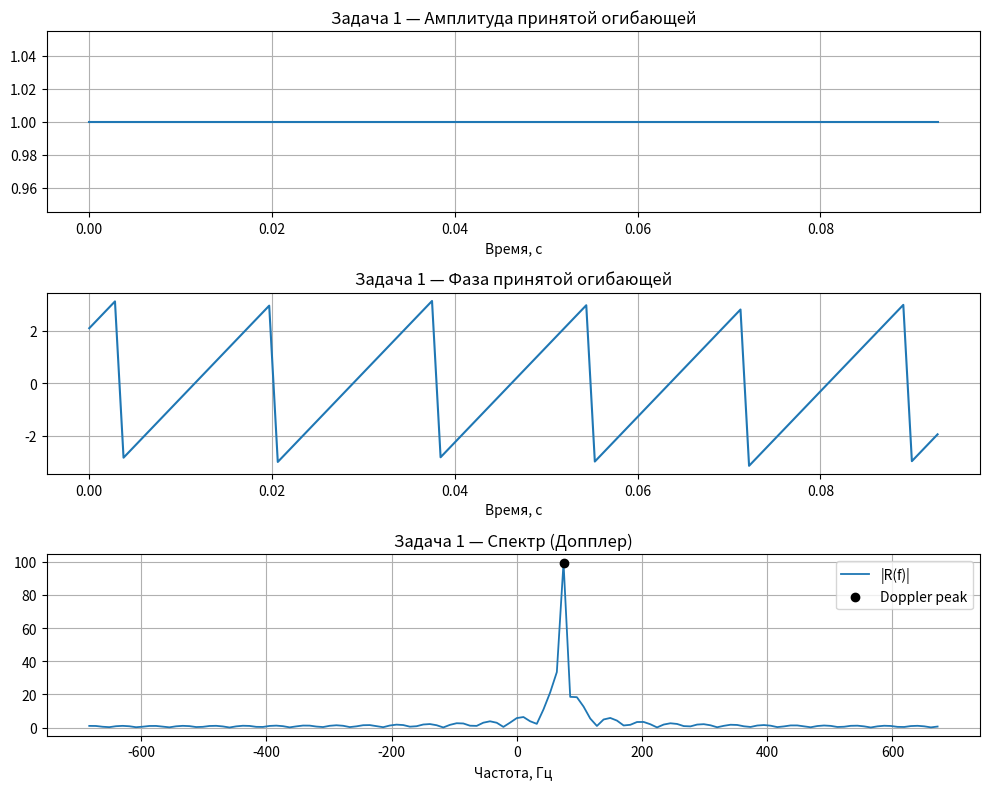
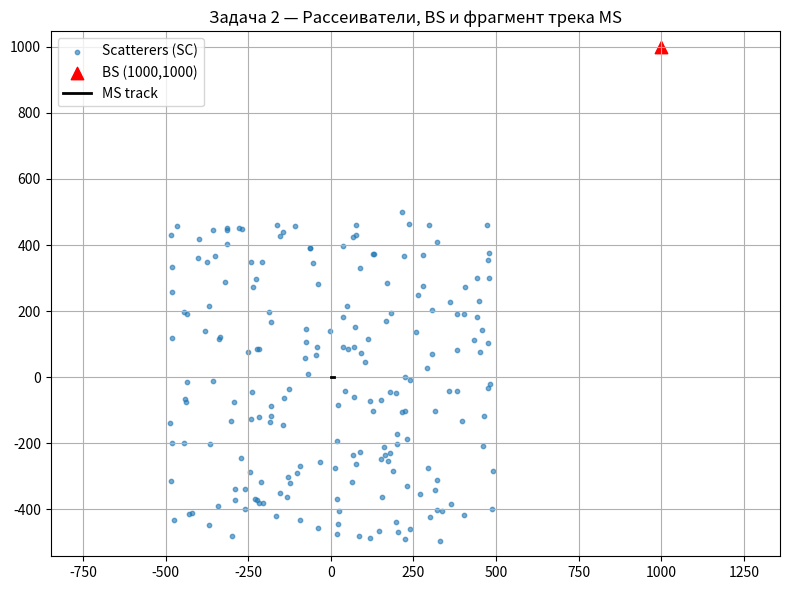
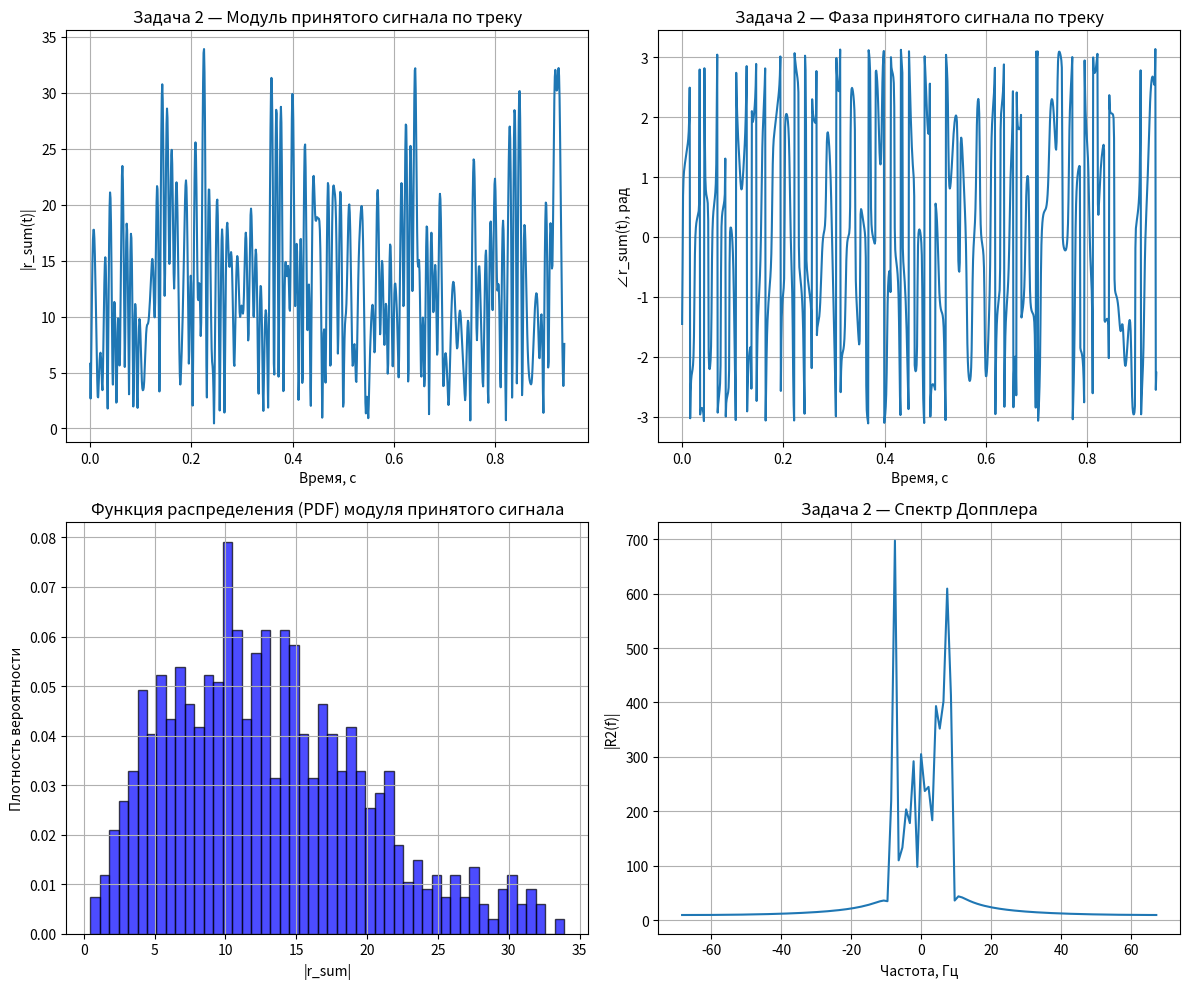
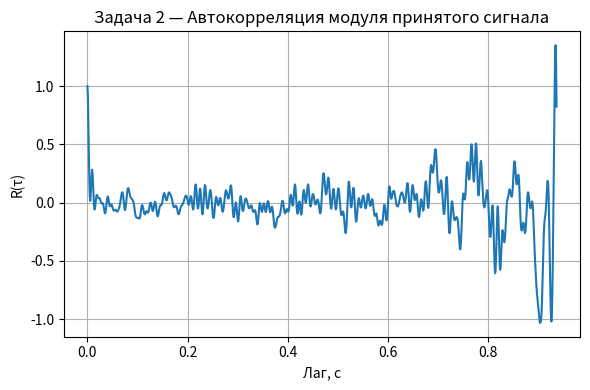

These charts were generated, in order, by the following Python code:
import numpy as np
import matplotlib.pyplot as plt


fc = 2e9
c = 3e8
lam = c / fc
F = 16
V = 10
D = 1000
N = 100
NFFT = 128
alpha = np.pi / 6

dx = lam / F
n = np.arange(N)
t = n * dx / V
fs = 1 / (dx / V)
k = 2 * np.pi / lam
MSx = V * t * np.cos(alpha)
MSy = V * t * np.sin(alpha)
BSx, BSy = D, 0

dist = np.sqrt((BSx - MSx) ** 2 + (BSy - MSy) ** 2)

r = np.exp(-1j * k * dist)
R = np.fft.fftshift(np.fft.fft(r, NFFT))

freq_axis = np.arange(-NFFT // 2, NFFT // 2) * (fs / N)
freq_axis_fft = np.fft.fftshift(np.fft.fftfreq(NFFT, d=1 / fs))

doppler_idx = np.argmax(np.abs(R))
doppler_shift = freq_axis[doppler_idx]
doppler_shift_fft = freq_axis_fft[doppler_idx]

amplitude = np.abs(r)
phase = np.angle(r)

print("=== Задача 1: приём при движении MS ===")
print(f"Макс. амплитуда |r|: {np.max(amplitude):.6g}")
print("Фаза (первые 5 точек в радианах):", np.round(phase[:5], 6))
print(
    f"Смещение Допплера: {doppler_shift:.6f} Гц"
)
print(f"Смещение Допплера (FFT-ось): {doppler_shift_fft:.6f} Гц")
print()


np.random.seed(0)
Nsc = 200
Ntrk = 1000
BS = np.array([1000.0, 1000.0])

SC = np.random.uniform(-500, 500, (Nsc, 2))
trk_t = np.arange(Ntrk) * dx / V
MS_trk = np.vstack([V * trk_t * np.cos(0.0), V * trk_t * np.sin(0.0)]).T
dBSSC = np.linalg.norm(BS - SC, axis=1)

r_sum = np.empty(Ntrk, dtype=complex)
for idx, ms in enumerate(MS_trk):
    dSCMS = np.linalg.norm(SC - ms, axis=1)
    d_total = dBSSC + dSCMS
    r_sum[idx] = np.sum(np.exp(-1j * k * d_total))

R2 = np.fft.fftshift(np.fft.fft(r_sum, NFFT))

freq2 = np.arange(-NFFT // 2, NFFT // 2) * (fs / Ntrk)
freq2_fft = np.fft.fftshift(np.fft.fftfreq(NFFT, d=1 / fs))
doppler2_idx = np.argmax(np.abs(R2))
doppler2_shift = freq2[doppler2_idx]
doppler2_shift_fft = freq2_fft[doppler2_idx]

vals = np.abs(r_sum)
hist_counts, bin_edges = np.histogram(vals, bins=80)
hist_norm = hist_counts / len(vals)
sorted_vals = np.sort(vals)
cdf = np.arange(1, len(sorted_vals) + 1) / len(sorted_vals)

x = vals - np.mean(vals)
acf_full = np.correlate(x, x, mode="full")
acf_pos = acf_full[Ntrk - 1 :]
denom = np.arange(Ntrk, 0, -1)
acf_unbiased = acf_pos / denom
acf_normalized = acf_unbiased / acf_unbiased[0]
lags = np.arange(len(acf_normalized)) * (dx / V)


print("=== Задача 2: многолучевой приём (релеевское замирание) ===")
print(f"Число рассеивателей Nsc = {Nsc}, число точек трека Ntrk = {Ntrk}")
print(f"Средняя амплитуда по треку: {np.mean(vals):.6g}")
print(f"Макс. амплитуда по треку: {np.max(vals):.6g}")
print(
    f"Смещение Допплера: {doppler2_shift:.6f} Гц"
)
print(f"Смещение Допплера (FFT-ось): {doppler2_shift_fft:.6f} Гц")
print()


plt.figure(figsize=(10, 8))
plt.subplot(3, 1, 1)
plt.plot(t, amplitude, label="|r(t)|")
plt.title("Задача 1 — Амплитуда принятой огибающей")
plt.xlabel("Время, с")
plt.grid(True)

plt.subplot(3, 1, 2)
plt.plot(t, phase, label="phase")
plt.title("Задача 1 — Фаза принятой огибающей")
plt.xlabel("Время, с")
plt.grid(True)

plt.subplot(3, 1, 3)
plt.plot(
    freq_axis,
    np.abs(R),
    label="|R(f)|",
    linewidth=1.3,
)
plt.scatter(
    [doppler_shift],
    [np.abs(R).max()],
    color="k",
    zorder=10,
    label="Doppler peak",
)
plt.title("Задача 1 — Спектр (Допплер)")
plt.xlabel("Частота, Гц")
plt.legend()
plt.grid(True)
plt.tight_layout()


plt.figure(figsize=(8, 6))
plt.scatter(SC[:, 0], SC[:, 1], s=10, alpha=0.6, label="Scatterers (SC)")
plt.scatter(BS[0], BS[1], c="r", marker="^", s=80, label="BS (1000,1000)")

plt.plot(MS_trk[:, 0], MS_trk[:, 1], '-k', lw=2, label='MS track')
plt.title("Задача 2 — Рассеиватели, BS и фрагмент трека MS")
plt.axis("equal")
plt.grid(True)
plt.legend()
plt.tight_layout()

plt.figure(figsize=(12, 10))

plt.subplot(2, 2, 1)
plt.plot(np.arange(Ntrk) * (dx / V), vals)
plt.title("Задача 2 — Модуль принятого сигнала по треку")
plt.xlabel("Время, с")
plt.ylabel("|r_sum(t)|")
plt.grid(True)


plt.subplot(2, 2, 2)
plt.plot(np.arange(Ntrk) * (dx / V), np.angle(r_sum))
plt.title("Задача 2 — Фаза принятого сигнала по треку")
plt.xlabel("Время, с")
plt.ylabel("∠r_sum(t), рад")
plt.grid(True)


plt.subplot(2, 2, 3)
plt.hist(vals, bins=50, density=True, alpha=0.7, color="b", edgecolor="k")
plt.title("Функция распределения (PDF) модуля принятого сигнала")
plt.xlabel("|r_sum|")
plt.ylabel("Плотность вероятности")
plt.grid(True)


plt.subplot(2, 2, 4)
plt.plot(freq2, np.abs(R2))
plt.title("Задача 2 — Спектр Допплера")
plt.xlabel("Частота, Гц")
plt.ylabel("|R2(f)|")
plt.grid(True)

plt.tight_layout()


plt.figure(figsize=(6, 4))
plt.plot(lags, acf_normalized)
plt.title("Задача 2 — Автокорреляция модуля принятого сигнала")
plt.xlabel("Лаг, с")
plt.ylabel("R(τ)")
plt.grid(True)
plt.tight_layout()


plt.show()
